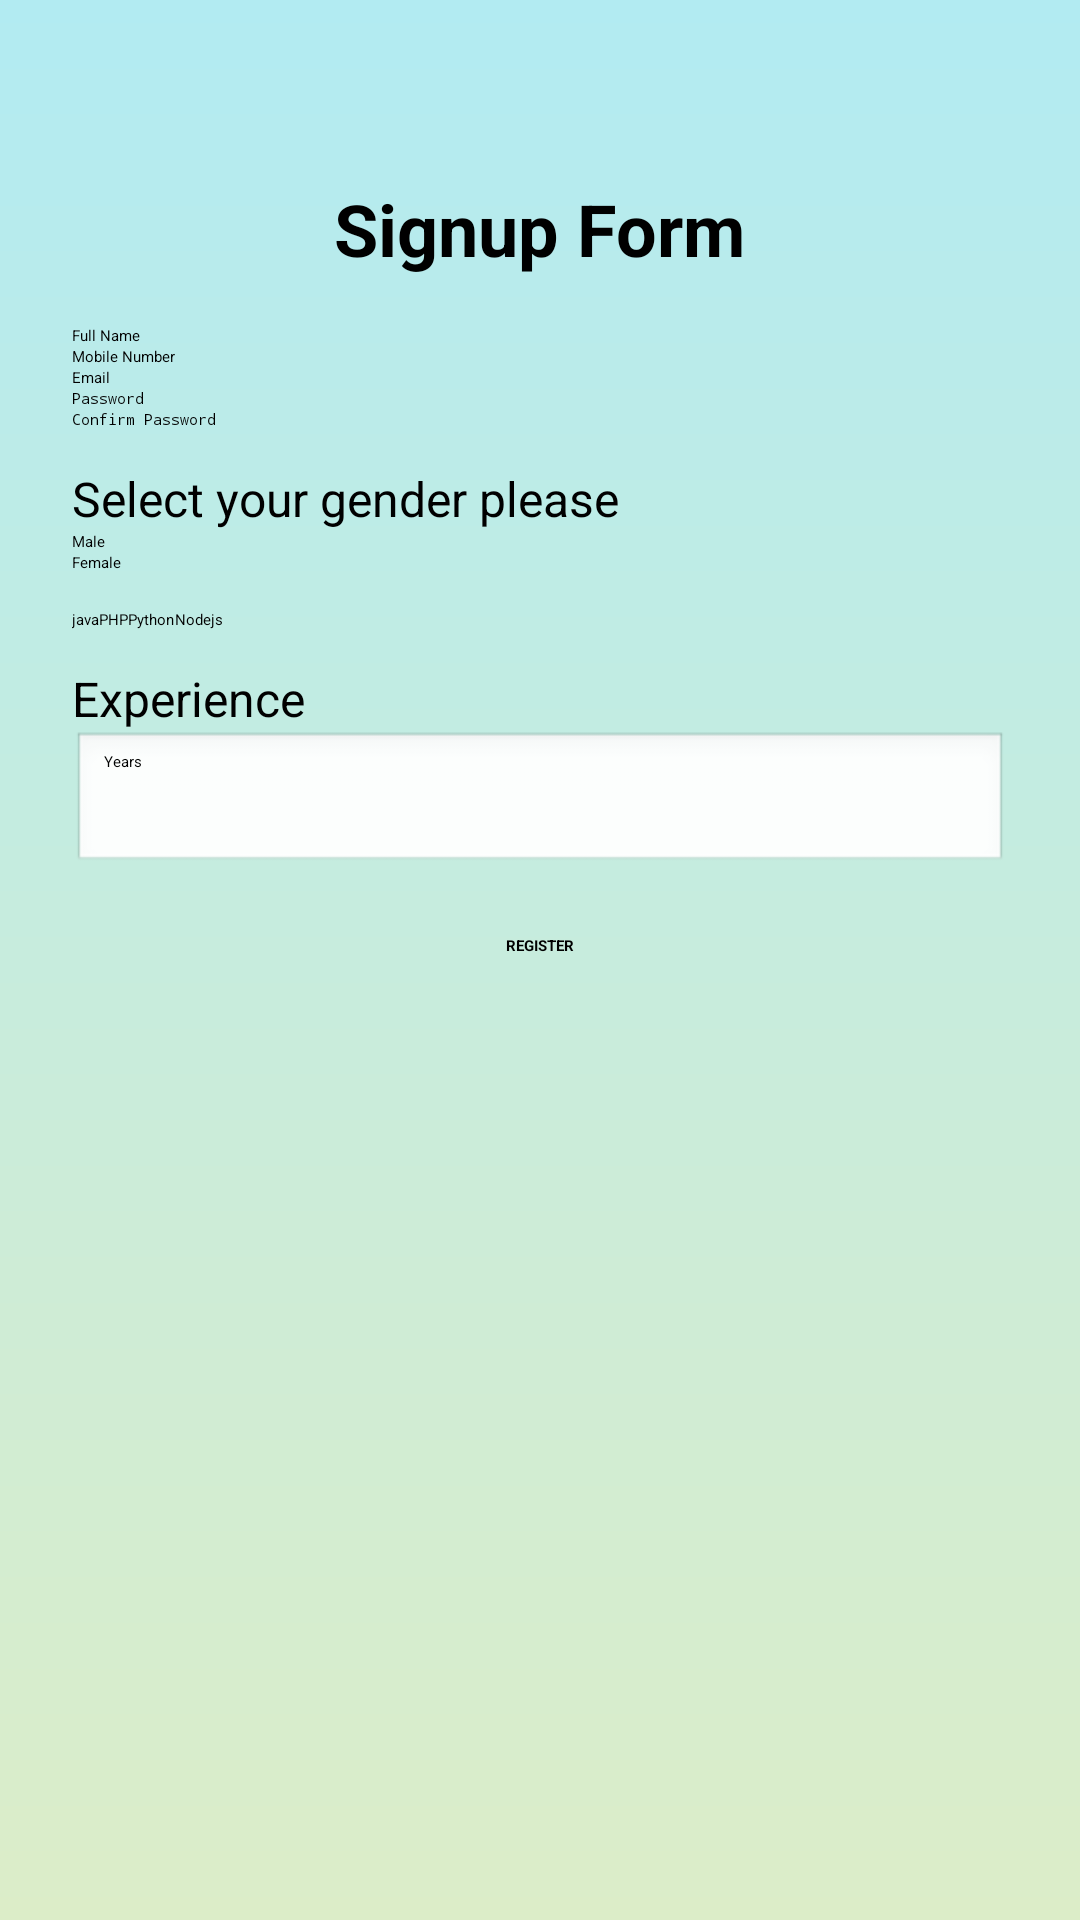

Here is an Android app screen rendered from its layout file. Give the layout XML and the strings, colors and styles it references.
<!-- AndroidManifest.xml: application theme Theme.Demoproject -->
<!-- res/layout/activity_main12.xml -->
<?xml version="1.0" encoding="utf-8"?>
<ScrollView xmlns:android="http://schemas.android.com/apk/res/android"
    android:layout_width="match_parent"
    android:layout_height="match_parent"
    android:background="@drawable/gradient_bg">

    <LinearLayout
        android:layout_width="match_parent"
        android:layout_height="wrap_content"
        android:orientation="vertical"
        android:padding="24dp">

        <TextView
            android:layout_width="wrap_content"
            android:layout_height="wrap_content"
            android:text="Signup Form"
            android:textSize="24sp"
            android:textStyle="bold"
            android:layout_gravity="center_horizontal"
            android:layout_marginBottom="16dp"
            android:layout_marginTop="36dp"/>

        <EditText
            android:id="@+id/fullName"
            android:layout_width="match_parent"
            android:layout_height="wrap_content"
            android:hint="Full Name"
            android:inputType="textPersonName"/>

        <EditText
            android:id="@+id/mobile"
            android:layout_width="match_parent"
            android:layout_height="wrap_content"
            android:hint="Mobile Number"
            android:inputType="phone"/>

        <EditText
            android:id="@+id/email"
            android:layout_width="match_parent"
            android:layout_height="wrap_content"
            android:hint="Email"
            android:inputType="textEmailAddress"/>

        <EditText
            android:id="@+id/password"
            android:layout_width="match_parent"
            android:layout_height="wrap_content"
            android:hint="Password"
            android:inputType="textPassword"/>

        <EditText
            android:id="@+id/confirmPassword"
            android:layout_width="match_parent"
            android:layout_height="wrap_content"
            android:hint="Confirm Password"
            android:inputType="textPassword"/>

        <TextView
            android:layout_width="wrap_content"
            android:layout_height="wrap_content"
            android:text="Select your gender please"
            android:layout_marginTop="12dp"
            android:textSize="16sp"/>

        <RadioGroup
            android:id="@+id/genderGroup"
            android:layout_width="wrap_content"
            android:layout_height="wrap_content"
            android:orientation="vertical">

            <RadioButton
                android:id="@+id/male"
                android:layout_width="wrap_content"
                android:layout_height="wrap_content"
                android:text="Male"/>

            <RadioButton
                android:id="@+id/female"
                android:layout_width="wrap_content"
                android:layout_height="wrap_content"
                android:text="Female"/>
        </RadioGroup>

        <LinearLayout
            android:layout_width="wrap_content"
            android:layout_height="wrap_content"
            android:orientation="horizontal"
            android:layout_marginTop="12dp">

            <CheckBox
                android:layout_width="wrap_content"
                android:layout_height="wrap_content"
                android:id="@+id/javaCB"
                android:text="java"/>

            <CheckBox
                android:layout_width="wrap_content"
                android:layout_height="wrap_content"
                android:id="@+id/phpCB"
                android:text="PHP"/>
            <CheckBox
                android:layout_width="wrap_content"
                android:layout_height="wrap_content"
                android:id="@+id/pythonCB"
                android:text="Python"/>
            <CheckBox
                android:layout_width="wrap_content"
                android:layout_height="wrap_content"
                android:id="@+id/nodejsCB"
                android:text="Nodejs"/>

        </LinearLayout>

        <TextView
            android:layout_width="wrap_content"
            android:layout_height="wrap_content"
            android:text="Experience"
            android:layout_marginTop="12dp"
            android:textSize="16sp"/>

        <EditText
            android:id="@+id/experience"
            android:layout_width="match_parent"
            android:layout_height="wrap_content"
            android:hint="Years"
            android:background="@android:drawable/edit_text"
            android:inputType="number"/>

        <Button
            android:id="@+id/registerButton"
            android:layout_width="wrap_content"
            android:layout_height="wrap_content"
            android:text="REGISTER"
            android:layout_gravity="center_horizontal"
            android:layout_marginTop="20dp"
            android:backgroundTint="#90CAF9"
            android:textStyle="bold"/>
    </LinearLayout>
</ScrollView>
<!-- resources referenced by this layout -->
<resources>
  <!-- drawable gradient_bg (drawable) -->
  <shape xmlns:android="http://schemas.android.com/apk/res/android" android:shape="rectangle">
  <gradient xmlns:android="http://schemas.android.com/apk/res/android"
      android:angle="270"
      android:startColor="#B2EBF2"
      android:endColor="#DCEDC8"
      android:type="linear" />
  
  </shape>
  <style name="Theme.Demoproject" parent="Base.Theme.Demoproject">
          
          <item name="android:navigationBarColor">@android:color/transparent</item>
          <item name="android:statusBarColor">@android:color/transparent</item>
          <item name="android:windowLightStatusBar">?attr/isLightTheme</item>
      </style>
</resources>
